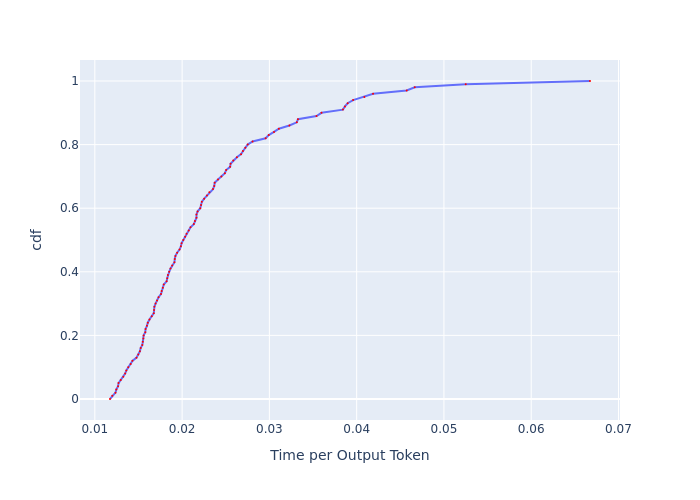

Source data for this figure (header and first rows):
, cdf, Time per Output Token
0, 0.0, 0.01174
1, 0.01, 0.012
2, 0.02, 0.01236
3, 0.03, 0.01246
4, 0.04, 0.01266
5, 0.05, 0.01271
6, 0.06, 0.01297
7, 0.07, 0.01326
8, 0.08, 0.01347
9, 0.09, 0.01361
10, 0.1, 0.01383
11, 0.11, 0.01411
12, 0.12, 0.01431
13, 0.13, 0.01477
14, 0.14, 0.01498
15, 0.15, 0.01516
16, 0.16, 0.01525
17, 0.17, 0.01544
18, 0.18, 0.0155
19, 0.19, 0.01556
20, 0.2, 0.01559
21, 0.21, 0.01578
22, 0.22, 0.01581
23, 0.23, 0.01597
24, 0.24, 0.01607
25, 0.25, 0.01626
26, 0.26, 0.01652
27, 0.27, 0.01676
28, 0.28, 0.01679
29, 0.29, 0.01682
30, 0.3, 0.01696
31, 0.31, 0.01713
32, 0.32, 0.0173
33, 0.33, 0.01758
34, 0.34, 0.01765
35, 0.35, 0.01779
36, 0.36, 0.0179
37, 0.37, 0.01822
38, 0.38, 0.0183
39, 0.39, 0.01837
40, 0.4, 0.01852
41, 0.41, 0.01867
42, 0.42, 0.01885
43, 0.43, 0.01912
44, 0.44, 0.01916
45, 0.45, 0.01924
46, 0.46, 0.01943
47, 0.47, 0.0197
48, 0.48, 0.01986
49, 0.49, 0.01994
50, 0.5, 0.02014
51, 0.51, 0.02034
52, 0.52, 0.02051
53, 0.53, 0.02075
54, 0.54, 0.02096
55, 0.55, 0.02134
56, 0.56, 0.02147
57, 0.57, 0.02164
58, 0.58, 0.02164
59, 0.59, 0.02177
... 41 more rows
